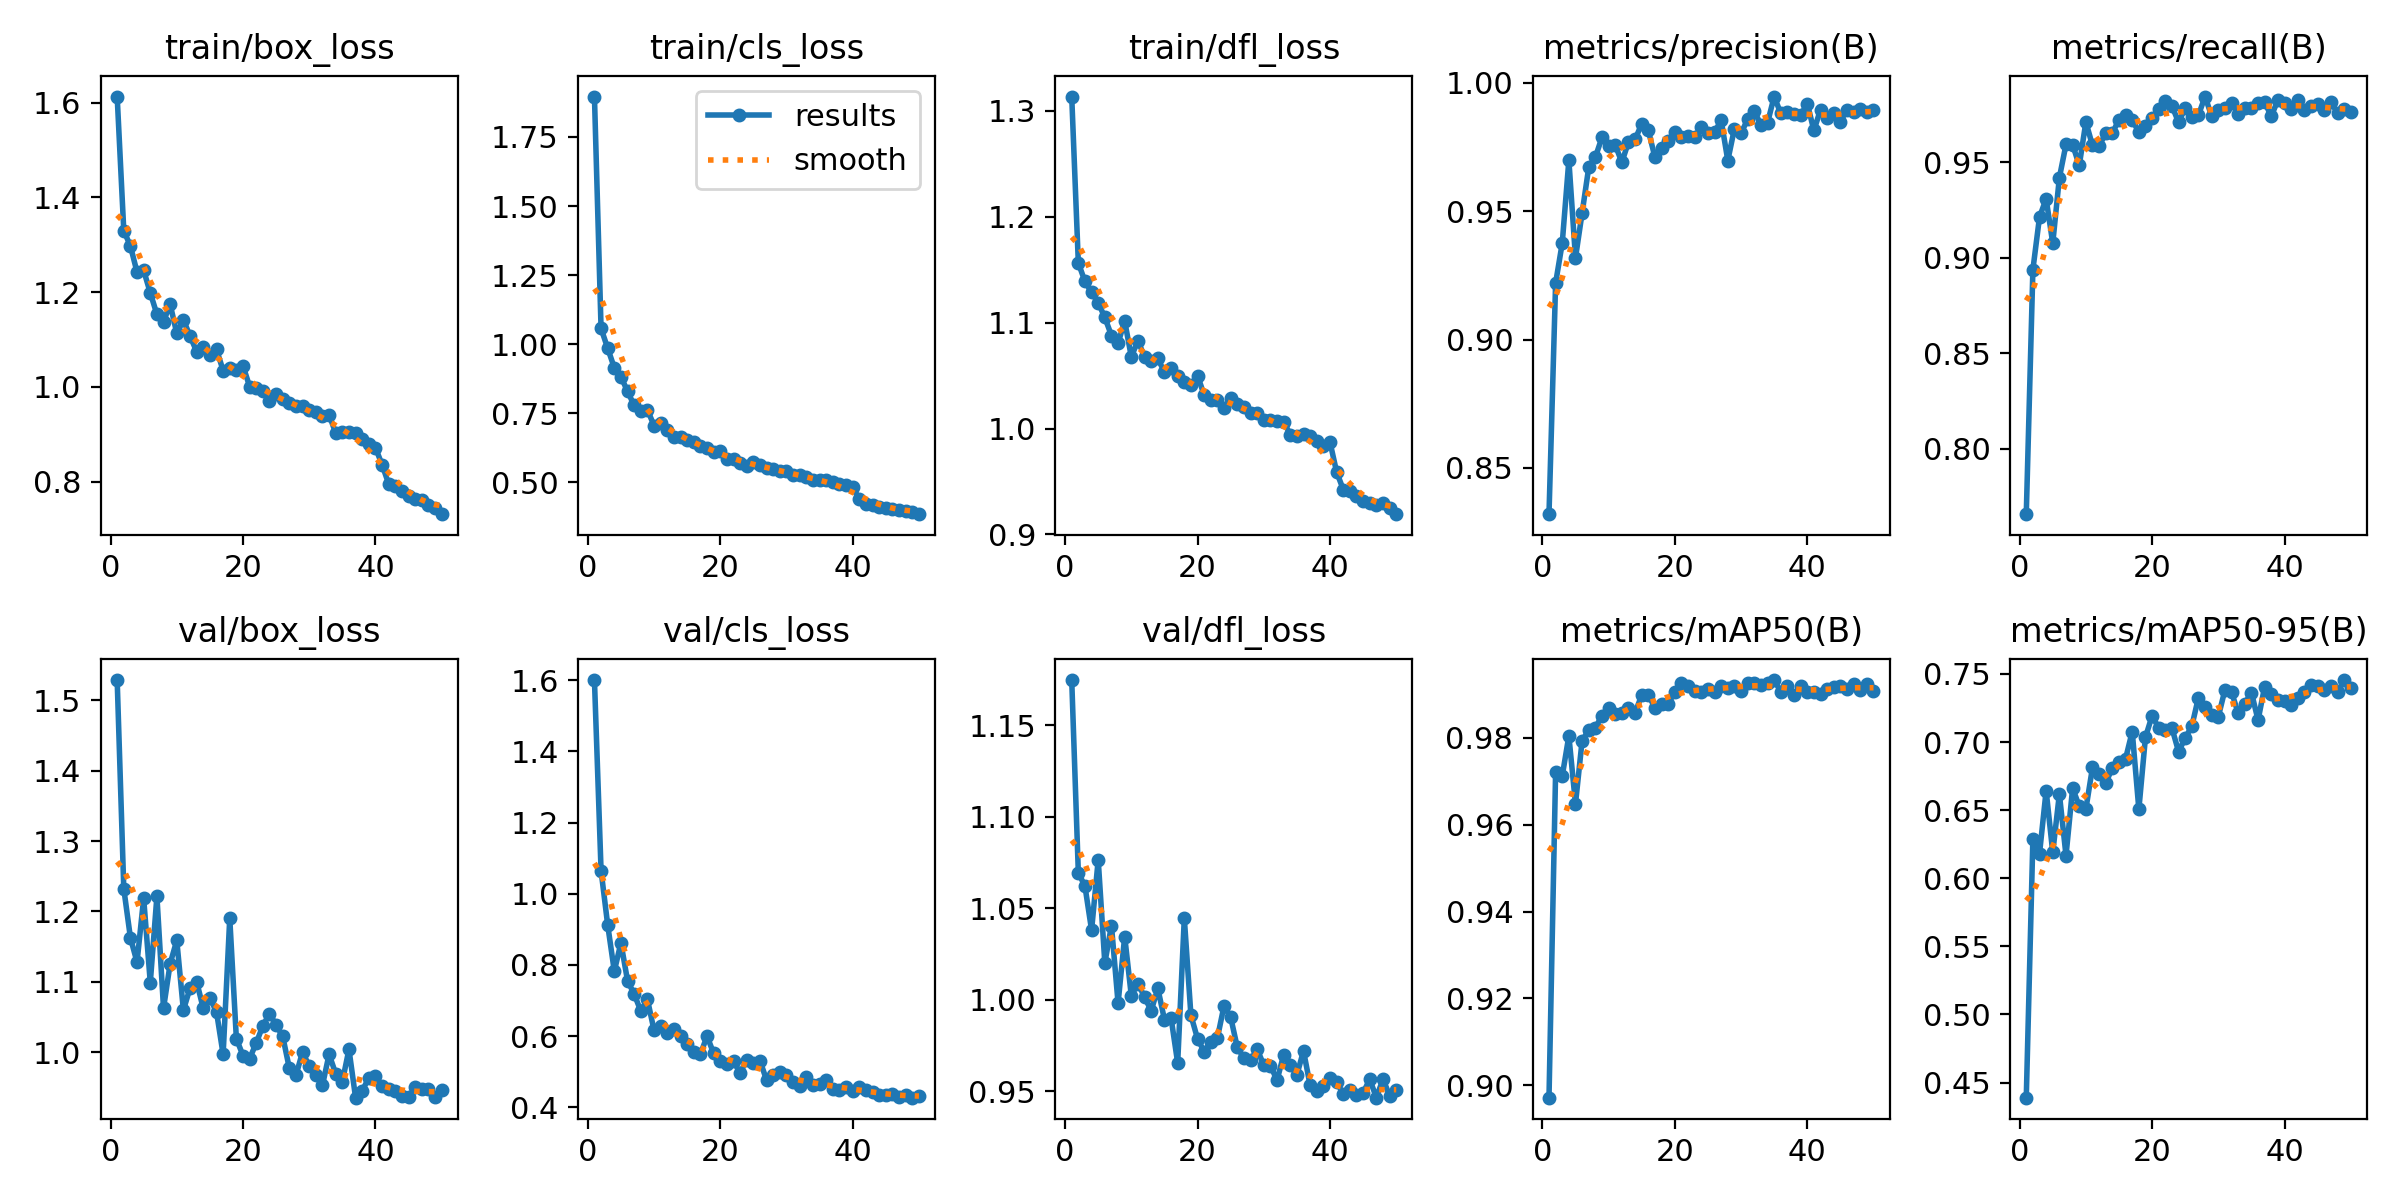

The data file committed next to this chart (first rows):
epoch, train/box_loss, train/cls_loss, train/dfl_loss, metrics/precision(B), metrics/recall(B), metrics/mAP50(B), metrics/mAP50-95(B), val/box_loss, val/cls_loss, val/dfl_loss, lr/pg0, lr/pg1, lr/pg2
1, 1.613, 1.896, 1.313, 0.832, 0.7659, 0.8972, 0.4389, 1.529, 1.601, 1.175, 0.0005452, 0.0005452, 0.0005452
2, 1.33, 1.057, 1.156, 0.922, 0.8938, 0.9722, 0.6289, 1.232, 1.065, 1.069, 0.001079, 0.001079, 0.001079
3, 1.298, 0.9851, 1.139, 0.9375, 0.9213, 0.9712, 0.6181, 1.163, 0.9123, 1.062, 0.001591, 0.001591, 0.001591
4, 1.242, 0.9141, 1.128, 0.9698, 0.9308, 0.9805, 0.6643, 1.128, 0.7824, 1.038, 0.001568, 0.001568, 0.001568
5, 1.246, 0.8818, 1.119, 0.9318, 0.9076, 0.9648, 0.6189, 1.219, 0.8619, 1.077, 0.001535, 0.001535, 0.001535
6, 1.199, 0.8292, 1.105, 0.9493, 0.9419, 0.9793, 0.6618, 1.099, 0.7553, 1.02, 0.001502, 0.001502, 0.001502
7, 1.153, 0.778, 1.088, 0.967, 0.9593, 0.9818, 0.6166, 1.222, 0.7179, 1.041, 0.001469, 0.001469, 0.001469
8, 1.138, 0.7584, 1.081, 0.971, 0.9592, 0.9823, 0.6661, 1.062, 0.6705, 0.9981, 0.001436, 0.001436, 0.001436
9, 1.175, 0.7619, 1.101, 0.9787, 0.9483, 0.9851, 0.6528, 1.126, 0.7029, 1.035, 0.001403, 0.001403, 0.001403
10, 1.113, 0.7053, 1.068, 0.9753, 0.971, 0.9869, 0.6508, 1.159, 0.6162, 1.002, 0.00137, 0.00137, 0.00137
11, 1.141, 0.7144, 1.083, 0.9758, 0.9587, 0.9855, 0.6813, 1.06, 0.6283, 1.009, 0.001337, 0.001337, 0.001337
12, 1.108, 0.6893, 1.068, 0.969, 0.9586, 0.9858, 0.6767, 1.091, 0.608, 1.002, 0.001304, 0.001304, 0.001304
13, 1.075, 0.6654, 1.063, 0.9769, 0.9651, 0.9869, 0.6697, 1.1, 0.6189, 0.994, 0.001271, 0.001271, 0.001271
14, 1.085, 0.6631, 1.066, 0.9779, 0.9652, 0.9858, 0.6812, 1.062, 0.6005, 1.006, 0.001238, 0.001238, 0.001238
15, 1.067, 0.6523, 1.053, 0.9839, 0.9723, 0.9898, 0.6855, 1.077, 0.5771, 0.9893, 0.001205, 0.001205, 0.001205
16, 1.079, 0.6468, 1.057, 0.9814, 0.9745, 0.99, 0.6878, 1.057, 0.5562, 0.9902, 0.001172, 0.001172, 0.001172
17, 1.035, 0.6327, 1.05, 0.9709, 0.9721, 0.9868, 0.7077, 0.997, 0.5487, 0.9655, 0.001139, 0.001139, 0.001139
18, 1.039, 0.6244, 1.044, 0.9746, 0.9658, 0.9878, 0.6506, 1.19, 0.5998, 1.045, 0.001106, 0.001106, 0.001106
19, 1.035, 0.6077, 1.041, 0.9774, 0.9691, 0.9878, 0.7036, 1.019, 0.5514, 0.9916, 0.001073, 0.001073, 0.001073
20, 1.045, 0.6131, 1.05, 0.9809, 0.973, 0.9906, 0.7192, 0.9953, 0.5303, 0.9787, 0.00104, 0.00104, 0.00104
21, 1.001, 0.5832, 1.031, 0.9788, 0.9777, 0.9926, 0.7103, 0.9909, 0.5224, 0.9717, 0.001007, 0.001007, 0.001007
22, 0.9972, 0.5835, 1.027, 0.9794, 0.9819, 0.992, 0.7085, 1.013, 0.5297, 0.9772, 0.0009739, 0.0009739, 0.0009739
23, 0.9919, 0.571, 1.027, 0.9788, 0.9794, 0.9907, 0.7102, 1.038, 0.4955, 0.9792, 0.0009409, 0.0009409, 0.0009409
24, 0.9695, 0.5584, 1.019, 0.9826, 0.9709, 0.9906, 0.6929, 1.055, 0.5338, 0.9968, 0.0009078, 0.0009078, 0.0009078
25, 0.9859, 0.5728, 1.029, 0.9805, 0.9783, 0.9912, 0.7029, 1.039, 0.5246, 0.9905, 0.0008748, 0.0008748, 0.0008748
26, 0.9756, 0.5617, 1.024, 0.9807, 0.9735, 0.9906, 0.7116, 1.023, 0.5307, 0.9741, 0.0008418, 0.0008418, 0.0008418
27, 0.9664, 0.5514, 1.02, 0.9853, 0.9746, 0.992, 0.7327, 0.9771, 0.4755, 0.9682, 0.0008088, 0.0008088, 0.0008088
28, 0.9598, 0.5464, 1.015, 0.9697, 0.9843, 0.9915, 0.7257, 0.9673, 0.4906, 0.9671, 0.0007758, 0.0007758, 0.0007758
29, 0.9589, 0.5415, 1.014, 0.9821, 0.974, 0.9919, 0.7199, 1.001, 0.4995, 0.973, 0.0007428, 0.0007428, 0.0007428
30, 0.9507, 0.5423, 1.008, 0.9802, 0.9772, 0.9908, 0.7185, 0.9799, 0.4903, 0.9644, 0.0007098, 0.0007098, 0.0007098
31, 0.9468, 0.5265, 1.008, 0.9858, 0.9781, 0.9927, 0.7384, 0.9673, 0.4708, 0.9641, 0.0006768, 0.0006768, 0.0006768
32, 0.9382, 0.5247, 1.007, 0.9889, 0.9811, 0.9925, 0.7366, 0.9531, 0.4584, 0.9561, 0.0006438, 0.0006438, 0.0006438
33, 0.9414, 0.5184, 1.006, 0.9836, 0.9752, 0.9921, 0.7211, 0.9971, 0.4857, 0.9699, 0.0006108, 0.0006108, 0.0006108
34, 0.9029, 0.5079, 0.9943, 0.9843, 0.9785, 0.9925, 0.7282, 0.9695, 0.4616, 0.9645, 0.0005778, 0.0005778, 0.0005778
35, 0.9044, 0.5064, 0.9932, 0.9946, 0.9784, 0.9933, 0.7363, 0.9581, 0.4644, 0.959, 0.0005448, 0.0005448, 0.0005448
36, 0.9054, 0.5077, 0.9945, 0.988, 0.981, 0.9907, 0.7161, 1.004, 0.4766, 0.9721, 0.0005118, 0.0005118, 0.0005118
37, 0.9035, 0.5009, 0.9929, 0.9885, 0.9814, 0.9919, 0.7407, 0.9355, 0.4522, 0.9533, 0.0004788, 0.0004788, 0.0004788
38, 0.891, 0.4947, 0.9886, 0.9879, 0.974, 0.9898, 0.7351, 0.9456, 0.4483, 0.9503, 0.0004458, 0.0004458, 0.0004458
39, 0.8803, 0.4903, 0.9838, 0.9873, 0.9826, 0.9919, 0.7311, 0.9633, 0.4573, 0.9531, 0.0004127, 0.0004127, 0.0004127
40, 0.8717, 0.4832, 0.9871, 0.9919, 0.9808, 0.9905, 0.7298, 0.9663, 0.4448, 0.9573, 0.0003797, 0.0003797, 0.0003797
41, 0.8361, 0.4379, 0.9589, 0.9814, 0.9777, 0.9905, 0.727, 0.9516, 0.4566, 0.9554, 0.0003467, 0.0003467, 0.0003467
42, 0.7954, 0.4222, 0.9424, 0.9895, 0.9824, 0.9902, 0.7321, 0.9476, 0.4474, 0.9484, 0.0003137, 0.0003137, 0.0003137
43, 0.7905, 0.4165, 0.9407, 0.9861, 0.9775, 0.9913, 0.7367, 0.9448, 0.4418, 0.9505, 0.0002807, 0.0002807, 0.0002807
44, 0.7813, 0.4098, 0.9361, 0.988, 0.9796, 0.9917, 0.7421, 0.9381, 0.4349, 0.9478, 0.0002477, 0.0002477, 0.0002477
45, 0.7697, 0.4064, 0.9315, 0.9848, 0.9805, 0.9919, 0.741, 0.9367, 0.4345, 0.9492, 0.0002147, 0.0002147, 0.0002147
46, 0.7625, 0.4035, 0.9298, 0.9894, 0.9773, 0.9913, 0.7381, 0.95, 0.4384, 0.9567, 0.0001817, 0.0001817, 0.0001817
47, 0.7606, 0.3995, 0.9279, 0.9884, 0.9816, 0.9923, 0.7409, 0.9477, 0.4293, 0.9466, 0.0001487, 0.0001487, 0.0001487
48, 0.7514, 0.397, 0.9299, 0.9896, 0.9756, 0.9909, 0.7364, 0.9474, 0.4341, 0.9567, 0.0001157, 0.0001157, 0.0001157
49, 0.7435, 0.3911, 0.9245, 0.9885, 0.9777, 0.9924, 0.7455, 0.9358, 0.4268, 0.9477, 8.2683e-05, 8.2683e-05, 8.2683e-05
50, 0.7315, 0.3844, 0.9192, 0.9894, 0.9764, 0.9908, 0.7398, 0.9464, 0.4301, 0.9506, 4.9677e-05, 4.9677e-05, 4.9677e-05
